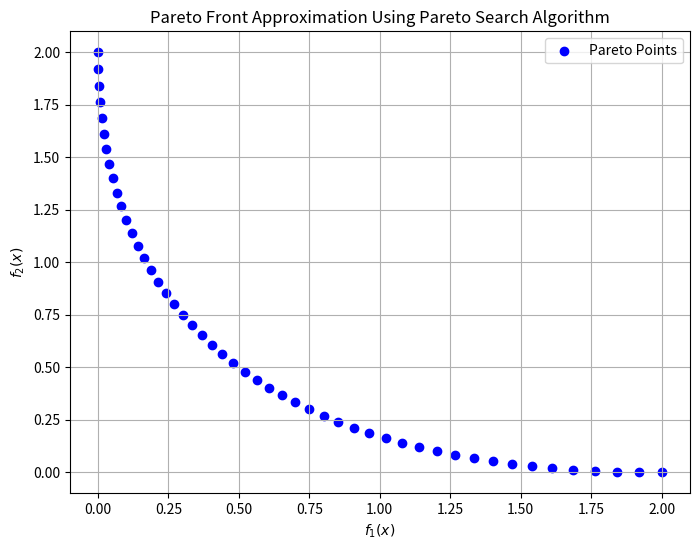

Write Python code to recreate this figure.
#scalarization for different weights

import numpy as np
import matplotlib.pyplot as plt
from scipy.optimize import minimize

def f1(x):
    H = np.array([[1, 1], [1, 2]])
    return 0.5 * np.dot(x.T, np.dot(H, x)) + x[0] + x[1] + 0.5

def f2(x):
    H = np.array([[1, 1], [1, 2]])
    return 0.5 * np.dot(x.T, np.dot(H, x)) - x[0] - x[1] + 0.5

def pareto_search(x0, num_points=50, step_size=0.05):
    pareto_points = []

    for i in range(num_points):
        w1 = i / (num_points - 1)
        weights = [w1, 1 - w1]

        def combined_objective(x):
            return weights[0] * f1(x) + weights[1] * f2(x)

        result = minimize(combined_objective, x0, method='SLSQP', options={'ftol': 1e-6})
        if result.success:
            pareto_points.append([f1(result.x), f2(result.x)])
            x0 = result.x + step_size * np.random.randn(len(x0))

    return np.array(pareto_points)

x0 = np.array([0.0, 0.0])

pareto_points = pareto_search(x0)

plt.figure(figsize=(8, 6))
plt.scatter(pareto_points[:, 0], pareto_points[:, 1], color='blue', label='Pareto Points')
plt.xlabel(r'$f_1(x)$')
plt.ylabel(r'$f_2(x)$')
plt.title('Pareto Front Approximation Using Pareto Search Algorithm')
plt.legend()
plt.grid(True)
plt.show()
